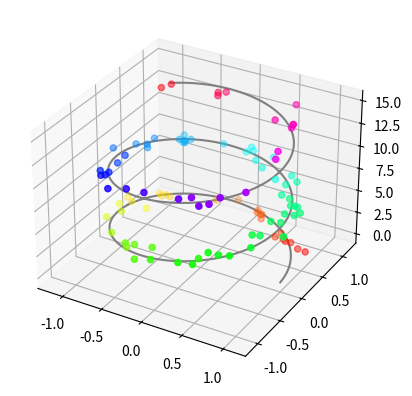

Reproduce this figure in Python.
from mpl_toolkits import mplot3d

import numpy as np
import matplotlib.pyplot as plt
fig = plt.figure()
ax = plt.axes(projection="3d")

z_line = np.linspace(0, 15, 1000)
x_line = np.cos(z_line)
y_line = np.sin(z_line)
ax.plot3D(x_line, y_line, z_line, 'gray')

z_points = 15 * np.random.random(100)
x_points = np.cos(z_points) + 0.1 * np.random.randn(100)
y_points = np.sin(z_points) + 0.1 * np.random.randn(100)
ax.scatter3D(x_points, y_points, z_points, c=z_points, cmap='hsv');

plt.show()